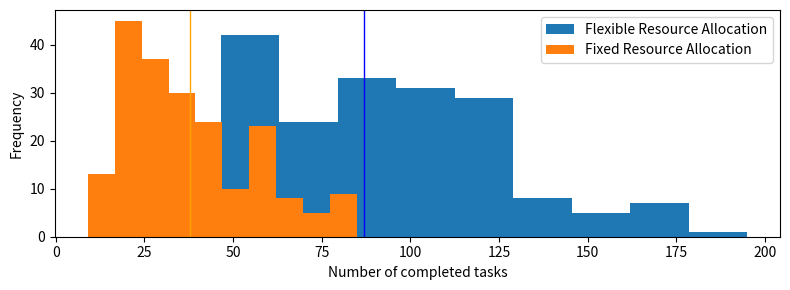

Write the Python code that produced this figure. (Note: this script raises an exception after producing the figure.)
"""
Analyse fixed vs flexible results
"""

import numpy as np
import matplotlib.pyplot as plt
import scipy.stats

agent_completed_tasks = [
    90,  73,  55,  43,  41,  59,  80,  87,  120, 46,  166, 174,  # 420261
    30,  123, 165, 120, 56,  81,  44,  113, 89,  81,  119, 105, 84,  30,  69,  57,  121, 166, 126, 42,   # 420264
    40,  44,  134, 116, 96,  111, 96,  47,  109, 60,  58,  95,  39,  92,  176, 125, 53,  48,  101, 65,   # 420266
    49,  97,  128, 78,  49,  106, 92,  92,  55,  51,  89,  49,  95,  179, 153, 45,  111, 107, 126, 107,  # 420267
    96,  73,  52,  167, 63,  96,  100, 62,  66,  70,  127, 107, 47,  136, 88,  54,  51,  44,  50,  81,   # 420286
    101, 120, 51,  73,  107, 105, 73,  166, 104, 51,  105, 92,  194, 61,  88,  117, 78,  91,  35,  63,   # 420269
    41,  50,  120, 60,  121, 51,  39,  48,  74,  93,  47,  48,  171, 101, 155, 85,  111, 113, 75,  119,  # 420270
    133, 76,  82,  64,  62,  92,  114, 37,  36,  119, 82,  115, 129, 64,  98,  111, 41,  92,  68,  135,  # 420284
    59,  108, 195, 118, 94,  146, 48,  40,  158, 58,  84,  44,  167, 106, 55,  63,  73,  81,  119, 116,  # 420285
    43,  79,  74,  91,  151, 104, 170, 122, 41,  176, 102, 44,  122, 108, 137, 59,  69,  143, 57,  58,   # 420286
    53,  114, 91,  60,  93,  166, 84,  72,  60,  53,  47,  113, 107, 42,  139, 80,  139, 89,  103, 118,  # 420287
]

agent_failed_tasks = [
    3, 0,  1,  0,  17, 3,  1,  6,  1,  3,  24, 33,  # 420261
    1, 4,  18, 0,  3,  1,  1,  4,  11, 5,  19, 27, 0,  0,  4,  7,  4,  24, 22, 1,   # 420264
    2, 1,  15, 3,  10, 7,  34, 12, 35, 2,  2,  0,  1,  44, 19, 3,  2,  1,  2,  15,  # 420266
    6, 31, 36, 13, 1,  3,  47, 4,  2,  1,  9,  12, 1,  10, 17, 9,  0,  33, 18, 2,   # 420267
    2, 7,  1,  20, 1,  5,  0,  5,  15, 8,  1,  41, 1,  18, 1,  1,  3,  2,  0,  4,   # 420286
    6, 26, 0,  2,  48, 1,  3,  21, 5,  0,  15, 25, 26, 1,  4,  30, 52, 66, 0,  11,  # 420269
    4, 1,  17, 0,  27, 0,  0,  1,  4,  6,  1,  7,  28, 49, 19, 10, 41, 31, 4,  20,  # 420270
    6, 13, 2,  9,  1,  2,  2,  0,  0,  5,  11, 26, 1,  1,  5,  1,  1,  1,  10, 2,   # 420284
    2, 1,  15, 0,  1,  37, 4,  1,  23, 2,  48, 0,  37, 1,  6,  10, 32, 8,  4,  18,  # 420285
    1, 6,  1,  40, 26, 0,  20, 17, 2,  34, 1,  10, 2,  2,  5,  4,  8,  43, 24,  0,  # 420286
    6, 25, 6,  0,  2,  17, 0,  0,  4,  1,  0,  0,  10, 8,  27, 2,  8,  11, 35, 26,  # 420287
]

agent_attempted_tasks = [
    143, 140, 148, 131, 148, 152, 234, 248, 202, 146, 214, 250,  # 420261
    131, 243, 205, 250, 127, 234, 153, 205, 126, 133, 204, 248, 199, 141, 126, 143, 229, 216, 214, 131,  # 420264
    146, 142, 250, 207, 137, 145, 222, 122, 214, 146, 142, 222, 150, 246, 234, 214, 156, 143, 218, 133,  # 420266
    135, 203, 201, 124, 154, 213, 227, 200, 157, 138, 210, 138, 190, 202, 202, 123, 223, 220, 210, 203,  # 420267
    207, 136, 142, 234, 140, 135, 203, 155, 127, 132, 224, 228, 122, 204, 239, 146, 152, 131, 152, 136,  # 420286
    239, 204, 155, 125, 203, 200, 140, 213, 138, 154, 240, 221, 243, 142, 125, 206, 239, 236, 139, 132,  # 420269
    131, 137, 237, 147, 249, 122, 124, 130, 232, 208, 159, 155, 242, 243, 218, 205, 232, 214, 120, 204,  # 420270
    215, 134, 232, 127, 153, 239, 246, 140, 142, 219, 128, 246, 247, 138, 130, 210, 132, 196, 150, 225,  # 420284
    132, 221, 220, 203, 239, 214, 127, 152, 201, 146, 249, 147, 248, 220, 139, 141, 224, 149, 228, 204,  # 420285
    141, 194, 122, 224, 239, 224, 222, 238, 137, 237, 128, 128, 215, 232, 233, 123, 133, 240, 149, 133,  # 420286
    158, 242, 221, 128, 225, 210, 210, 195, 134, 157, 159, 207, 227, 137, 232, 130, 224, 126, 243, 224,  # 420287
]

fixed_completed_tasks = [
    34, 25, 25, 15, 19, 25, 18, 42, 39,  16, -1, -1,  # 420261
    14, 45, 79, 40, 22, 26, 20, 42, 33,  34,  61,  55,  13,  9,   29, 20, 45,  82, 69, 18,  # 420264
    14, 23, 62, 41, 36, 42, 54, 22, 61,  25,  23,  31,  20,  62, -1,  43, 26,  23, 36, 29,  # 420266
    22, 53, 68, 35, 18, 35, 56, 31, 26,  23,  34,  21,  39, -1,   73, 19, 41,  57, 59, 44,  # 420267
    35, 32, 16, 82, 28, 38, 30, 26, 29,  30,  47,  59,  18,  73,  29, 22, 23,  19, 21, 32,  # 420286
    34, 61, 15, 28, 66, 32, 25, 82, 43,  17,  44,  55, -1,   22,  37, 61, 54,  59, 11, 33,  # 420269
    22, 16, 55, 22, 70, 18, 18, 20, 27,  30,  23,  26,  84,  61,  71, 43, 62,  64, 32, 58,  # 420270
    53, 32, 18, 26, 28, 34, 51, 17, 15,  46,  37,  60,  47,  24,  38, 37, 18,  33, 31, 49,  # 420284
    24, 43, 85, 41, 27, 82, 19, 20, 82,  25,  57,  15, -1,   44,  19, 25, 46,  29, 43, 58,  # 420285
    16, 20, 27, 56, 69, 42, 84, 69, 20, -1,   37,  20,  46,  42,  54, 20, 27, -1,  30, 25,  # 420286
    25, 60, 37, 24, 34, 74, 24, 20, 27,  26,  25,  46,  43,  18,  69, 32, 48,  35, 57, 66,  # 420287
]


def graph_results():
    plt.figure(figsize=(8, 3))
    plt.hist(agent_completed_tasks, label='Flexible Resource Allocation')
    plt.axvline(agent_completed_tasks.mean(), linewidth=1, color='blue')
    plt.hist(fixed_completed_tasks, label='Fixed Resource Allocation')
    plt.axvline(fixed_completed_tasks.mean(), linewidth=1, color='orange')
    plt.legend()
    plt.xlabel('Number of completed tasks')
    plt.ylabel('Frequency')
    plt.tight_layout()

    plt.savefig(f'../../../final_report/figures/5_evaluation_figs/fixed_flexible_completed_tasks.png')
    plt.show()

    task_difference = np.subtract(agent_completed_tasks, fixed_completed_tasks)
    plt.figure(figsize=(8, 4))
    plt.hist(task_difference)
    plt.axvline(task_difference.mean(), linewidth=1, color='blue')

    plt.savefig(f'../../../final_report/figures/5_evaluation_figs/fixed_flexible_tasks_difference.png')
    plt.show()

    print(f'Percent difference: {np.divide(agent_failed_tasks, agent_completed_tasks).mean()}')


def statistical_results():
    zscore_agent = scipy.stats.zscore(agent_completed_tasks)
    zscore_fixed = scipy.stats.zscore(fixed_completed_tasks)

    fixed_ks = scipy.stats.kstest(agent_completed_tasks, 'norm')
    agent_ks = scipy.stats.kstest(fixed_completed_tasks, 'norm')
    print(f'KS - fixed: {fixed_ks}, agent: {agent_ks}')

    f_test = scipy.stats.f_oneway(zscore_agent, zscore_fixed)
    print(f'f test: {f_test}')


if __name__ == "__main__":
    assert len(agent_completed_tasks) == len(agent_failed_tasks) == len(agent_attempted_tasks) == len(fixed_completed_tasks)

    valid_pos = [pos for pos, value in enumerate(fixed_completed_tasks) if value > -1]
    agent_completed_tasks = np.array([value for pos, value in enumerate(agent_completed_tasks) if pos in valid_pos])
    agent_failed_tasks = np.array([value for pos, value in enumerate(agent_failed_tasks) if pos in valid_pos])
    agent_attempted_tasks = np.array([value for pos, value in enumerate(agent_attempted_tasks) if pos in valid_pos])
    fixed_completed_tasks = np.array([value for pos, value in enumerate(fixed_completed_tasks) if pos in valid_pos])

    assert len(agent_completed_tasks) == len(agent_failed_tasks) == len(agent_attempted_tasks) == len(
        fixed_completed_tasks)

    graph_results()
    statistical_results()
